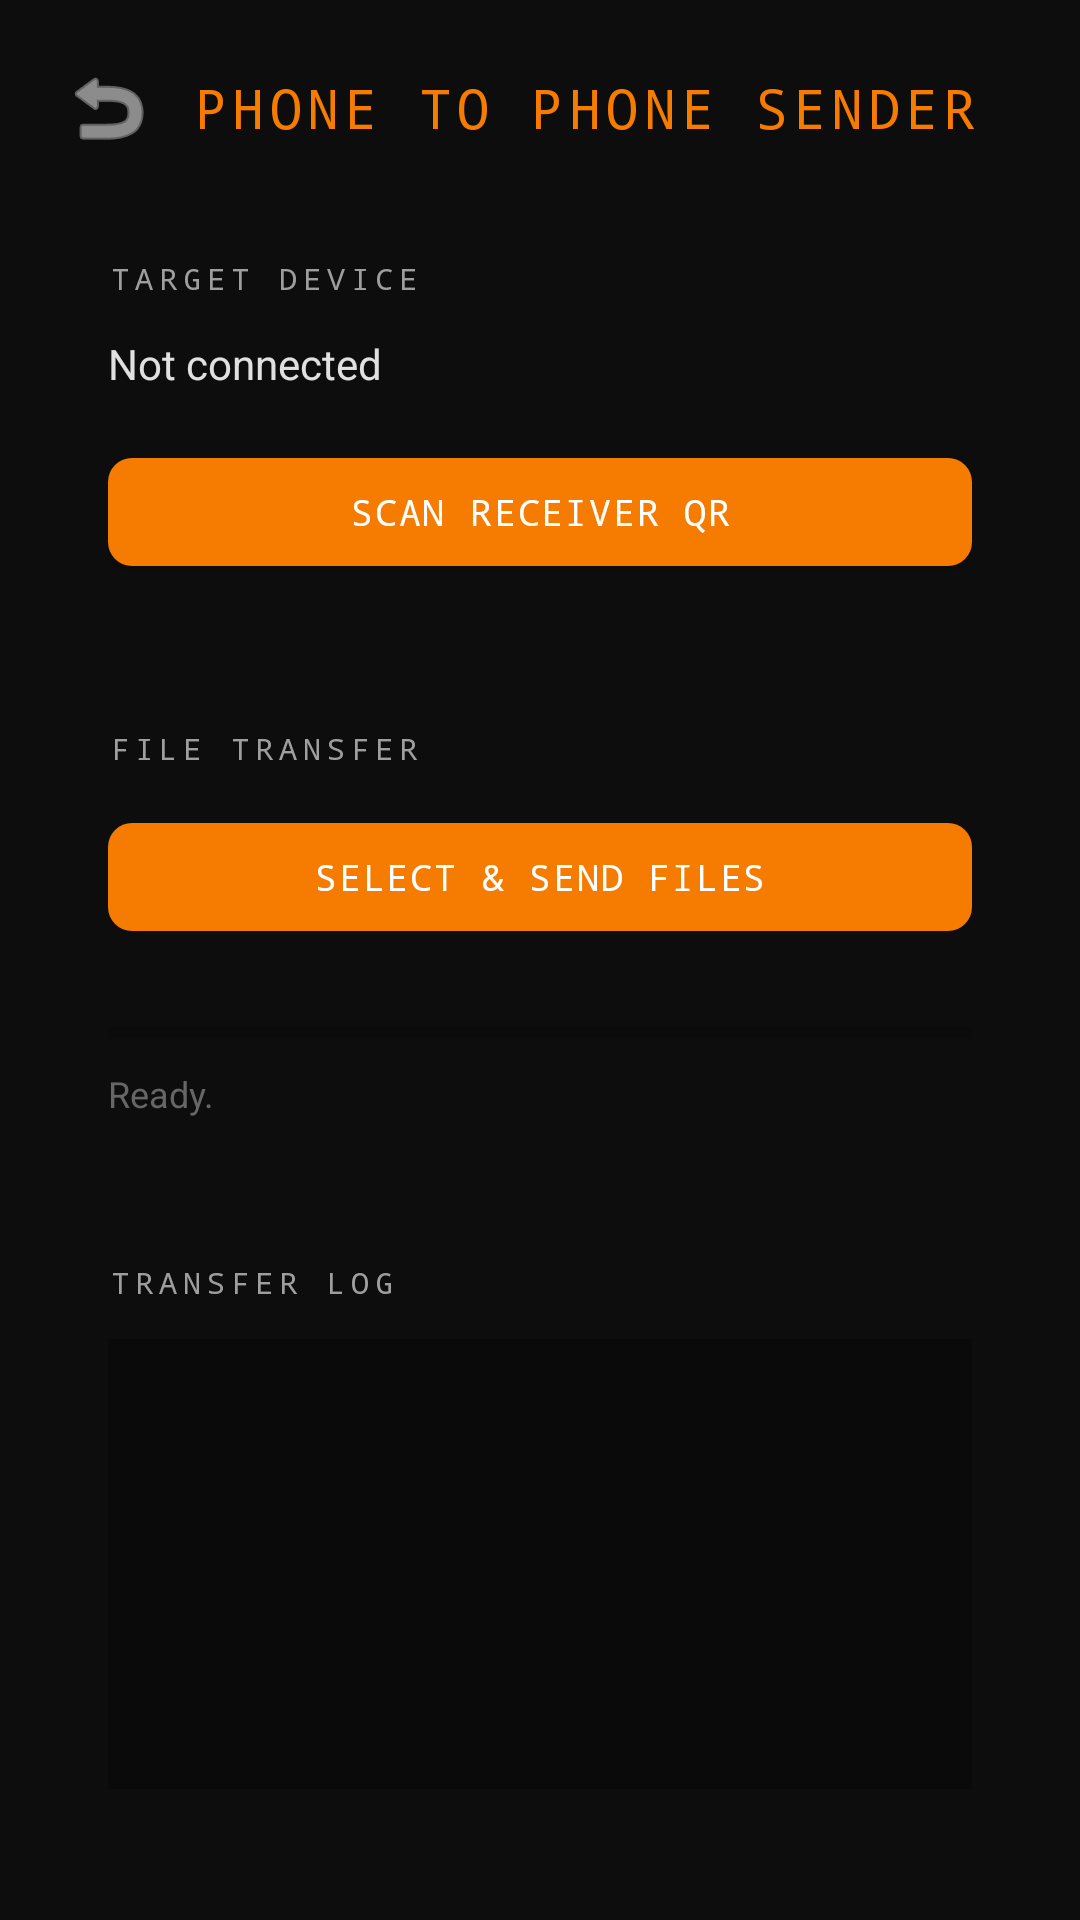

Android layout source for this screen:
<!-- AndroidManifest.xml: application theme Theme.LocalShare -->
<!-- res/layout/activity_p2p_sender.xml -->
<?xml version="1.0" encoding="utf-8"?>
<LinearLayout
    xmlns:android="http://schemas.android.com/apk/res/android"
    xmlns:app="http://schemas.android.com/apk/res-auto"
    android:layout_width="match_parent"
    android:layout_height="match_parent"
    android:orientation="vertical"
    android:background="@color/bg_dark">

    
    <LinearLayout
        android:layout_width="match_parent"
        android:layout_height="wrap_content"
        android:orientation="horizontal"
        android:gravity="center_vertical"
        android:paddingStart="16dp"
        android:paddingEnd="20dp"
        android:paddingTop="16dp"
        android:paddingBottom="10dp"
        android:background="@color/bg_dark">

        <ImageButton
            android:id="@+id/btnBack"
            android:layout_width="40dp"
            android:layout_height="40dp"
            android:background="?attr/selectableItemBackgroundBorderless"
            android:src="@android:drawable/ic_menu_revert"
            android:tint="@color/text_light" />

        <TextView
            android:id="@+id/tvTitle"
            android:text="PHONE TO PHONE SENDER"
            android:textColor="@color/accent_orange"
            android:textSize="18sp"
            android:fontFamily="monospace"
            android:letterSpacing="0.1"
            android:layout_width="0dp"
            android:layout_height="wrap_content"
            android:layout_weight="1"
            android:layout_marginStart="8dp"/>
    </LinearLayout>

    <androidx.core.widget.NestedScrollView
        android:layout_width="match_parent"
        android:layout_height="0dp"
        android:layout_weight="1"
        android:fillViewport="true">

        <LinearLayout
            android:layout_width="match_parent"
            android:layout_height="wrap_content"
            android:orientation="vertical"
            android:paddingStart="20dp"
            android:paddingEnd="20dp"
            android:paddingBottom="20dp">

            
            <LinearLayout
                android:layout_width="match_parent"
                android:layout_height="wrap_content"
                android:orientation="vertical"
                android:background="@drawable/card_bg"
                android:padding="16dp"
                android:layout_marginTop="4dp">

                <TextView
                    android:text="TARGET DEVICE"
                    android:textColor="#9E9E9E"
                    android:textSize="10sp"
                    android:fontFamily="monospace"
                    android:letterSpacing="0.2"
                    android:layout_width="wrap_content"
                    android:layout_height="wrap_content"
                    android:layout_marginBottom="12dp"/>

                <TextView
                    android:id="@+id/tvTargetInfo"
                    android:layout_width="wrap_content"
                    android:layout_height="wrap_content"
                    android:text="Not connected"
                    android:textColor="@color/text_light"
                    android:textSize="14sp"
                    android:layout_marginBottom="16dp"/>

                <com.google.android.material.button.MaterialButton
                    android:id="@+id/btnScanQr"
                    android:layout_width="match_parent"
                    android:layout_height="48dp"
                    android:text="SCAN RECEIVER QR"
                    android:textSize="12sp"
                    android:fontFamily="monospace"
                    android:letterSpacing="0.05"
                    app:backgroundTint="@color/accent_orange"
                    android:textColor="@color/white"
                    app:cornerRadius="8dp"
                    android:foreground="?android:attr/selectableItemBackground"/>
            </LinearLayout>

            
            <LinearLayout
                android:layout_width="match_parent"
                android:layout_height="wrap_content"
                android:orientation="vertical"
                android:background="@drawable/card_bg"
                android:padding="16dp"
                android:layout_marginTop="16dp">

                <TextView
                    android:text="FILE TRANSFER"
                    android:textColor="#9E9E9E"
                    android:textSize="10sp"
                    android:fontFamily="monospace"
                    android:letterSpacing="0.2"
                    android:layout_width="wrap_content"
                    android:layout_height="wrap_content"
                    android:layout_marginBottom="12dp"/>

                <com.google.android.material.button.MaterialButton
                    android:id="@+id/btnSendFiles"
                    android:layout_width="match_parent"
                    android:layout_height="48dp"
                    android:text="SELECT &amp; SEND FILES"
                    android:textSize="12sp"
                    android:fontFamily="monospace"
                    android:letterSpacing="0.05"
                    app:backgroundTint="@color/accent_orange"
                    android:textColor="@color/white"
                    app:cornerRadius="8dp"
                    android:enabled="false"
                    android:foreground="?android:attr/selectableItemBackground"/>

                <ProgressBar
                    android:id="@+id/progressBar"
                    style="?android:attr/progressBarStyleHorizontal"
                    android:layout_width="match_parent"
                    android:layout_height="8dp"
                    android:max="100"
                    android:progress="0"
                    android:progressTint="@color/accent_orange"
                    android:layout_marginTop="24dp"/>

                <TextView
                    android:id="@+id/tvSpeed"
                    android:layout_width="wrap_content"
                    android:layout_height="wrap_content"
                    android:text="Ready."
                    android:textColor="@color/text_dim"
                    android:textSize="12sp"
                    android:layout_marginTop="8dp"/>
            </LinearLayout>

            
            <LinearLayout
                android:layout_width="match_parent"
                android:layout_height="wrap_content"
                android:orientation="vertical"
                android:background="@drawable/card_bg"
                android:padding="16dp"
                android:layout_marginTop="16dp">

                <TextView
                    android:text="TRANSFER LOG"
                    android:textColor="#9E9E9E"
                    android:textSize="10sp"
                    android:fontFamily="monospace"
                    android:letterSpacing="0.2"
                    android:layout_width="wrap_content"
                    android:layout_height="wrap_content"
                    android:layout_marginBottom="12dp"/>

                <ScrollView
                    android:id="@+id/scrollViewLogs"
                    android:layout_width="match_parent"
                    android:layout_height="150dp"
                    android:background="#0A0A0A"
                    android:padding="8dp"
                    android:fillViewport="true"
                    android:scrollbars="vertical">

                    <TextView
                        android:id="@+id/tvLogs"
                        android:layout_width="match_parent"
                        android:layout_height="wrap_content"
                        android:textColor="#CCCCCC"
                        android:textSize="12sp"
                        android:fontFamily="monospace"
                        android:lineSpacingExtra="4dp"/>
                </ScrollView>
            </LinearLayout>
        </LinearLayout>
    </androidx.core.widget.NestedScrollView>
</LinearLayout>
<!-- resources referenced by this layout -->
<resources>
  <color name="accent_orange">#F57C00</color>
  <color name="bg_dark">#0D0D0D</color>
  <color name="text_dim">#666666</color>
  <color name="text_light">#E0E0E0</color>
  <color name="white">#FFFFFFFF</color>
  <style name="Theme.LocalShare" parent="Theme.MaterialComponents.DayNight.NoActionBar">
          <item name="colorPrimary">@color/accent_green</item>
          <item name="colorPrimaryVariant">@color/surface</item>
          <item name="colorOnPrimary">@color/bg_dark</item>
          <item name="colorSecondary">@color/accent_cyan</item>
          <item name="colorOnSecondary">@color/bg_dark</item>
          <item name="android:colorBackground">@color/bg_dark</item>
          <item name="colorSurface">@color/surface</item>
          <item name="colorOnSurface">@color/text_light</item>
          <item name="android:statusBarColor">@color/bg_dark</item>
          <item name="android:navigationBarColor">@color/bg_dark</item>
          <item name="android:windowLightStatusBar">false</item>
      </style>
  <color name="accent_green">#00FF88</color>
  <color name="surface">#1A1A1A</color>
  <color name="accent_cyan">#00D4FF</color>
</resources>
